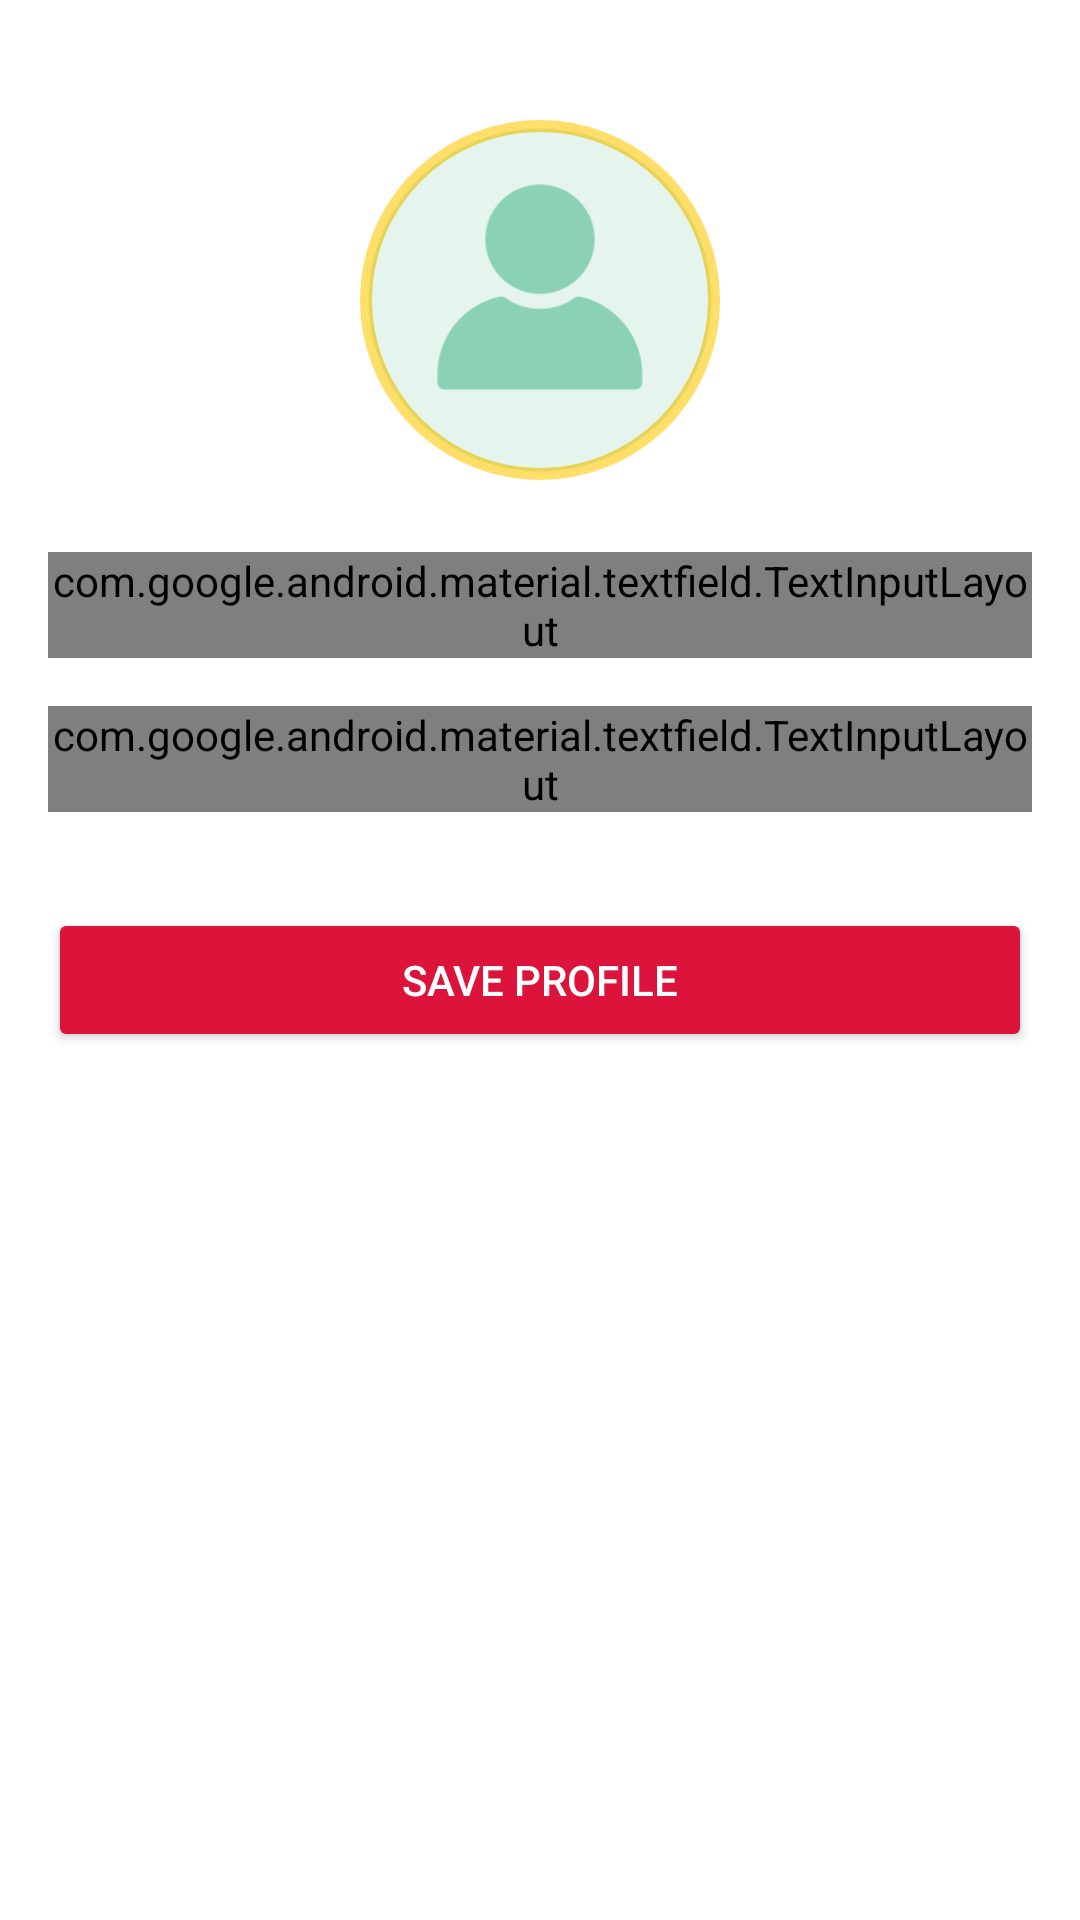

Write the Android layout XML for this screen, with the resource values it uses.
<!-- AndroidManifest.xml: application theme Theme.BrgyOneStop -->
<!-- res/layout/activtity_profile.xml -->
<?xml version="1.0" encoding="utf-8"?>
<ScrollView
    xmlns:android="http://schemas.android.com/apk/res/android"
    xmlns:app="http://schemas.android.com/apk/res-auto"
    android:layout_width="match_parent"
    android:layout_height="match_parent"
    android:padding="16dp"
    android:background="@color/white">

    <LinearLayout
        android:layout_width="match_parent"
        android:layout_height="wrap_content"
        android:orientation="vertical"
        android:gravity="center_horizontal">

        
        <ImageView
            android:id="@+id/ivProfile"
            android:layout_width="120dp"
            android:layout_height="120dp"
            android:layout_marginTop="24dp"
            android:src="@drawable/ic_profile_placeholder"
            android:background="@drawable/circle_border_mustard"
            android:contentDescription="Profile picture"
            android:scaleType="centerCrop"/>

        
        <com.google.android.material.textfield.TextInputLayout
            style="@style/Widget.Material3.TextInputLayout.OutlinedBox"
            android:layout_width="match_parent"
            android:layout_height="wrap_content"
            android:layout_marginTop="24dp"
            app:boxStrokeColor="@color/royal_blue">

            <com.google.android.material.textfield.TextInputEditText
                android:id="@+id/etFullName"
                android:layout_width="match_parent"
                android:layout_height="wrap_content"
                android:hint="Full Name"/>
        </com.google.android.material.textfield.TextInputLayout>

        
        <com.google.android.material.textfield.TextInputLayout
            style="@style/Widget.Material3.TextInputLayout.OutlinedBox"
            android:layout_width="match_parent"
            android:layout_height="wrap_content"
            android:layout_marginTop="16dp"
            app:boxStrokeColor="@color/royal_blue">

            <AutoCompleteTextView
                android:id="@+id/actvPurok"
                android:layout_width="match_parent"
                android:layout_height="wrap_content"
                android:hint="Purok"
                android:inputType="none"/>
        </com.google.android.material.textfield.TextInputLayout>

        
        <Button
            android:id="@+id/btnSave"
            android:layout_width="match_parent"
            android:layout_height="wrap_content"
            android:layout_marginTop="32dp"
            android:text="Save Profile"
            android:backgroundTint="@color/crimson"
            android:textColor="@color/white"/>

    </LinearLayout>
</ScrollView>
<!-- resources referenced by this layout -->
<resources>
  <color name="crimson">#DC143C</color>
  <color name="royal_blue">#4169E1</color>
  <color name="white">#FFFFFF</color>
  <!-- drawable circle_border_mustard (drawable) -->
  <?xml version="1.0" encoding="utf-8"?>
  <shape xmlns:android="http://schemas.android.com/apk/res/android"
      android:shape="oval">
      <stroke
          android:width="4dp"
          android:color="@color/mustard_yellow"/>
  </shape>
  <!-- drawable ic_profile_placeholder: webp bitmap (drawable, 10066 bytes) -->
  <style name="Theme.BrgyOneStop" parent="Theme.AppCompat.DayNight.NoActionBar">
          
          <item name="colorPrimary">@color/crimson</item>
          <item name="colorOnPrimary">@color/white</item>
  
          
          <item name="colorSecondary">@color/royal_blue</item>
          <item name="colorOnSecondary">@color/black</item>
  
          
          <item name="colorTertiary">@color/mustard_yellow</item>
      </style>
  <color name="mustard_yellow">#FFDB58</color>
  <color name="black">#000000</color>
</resources>
